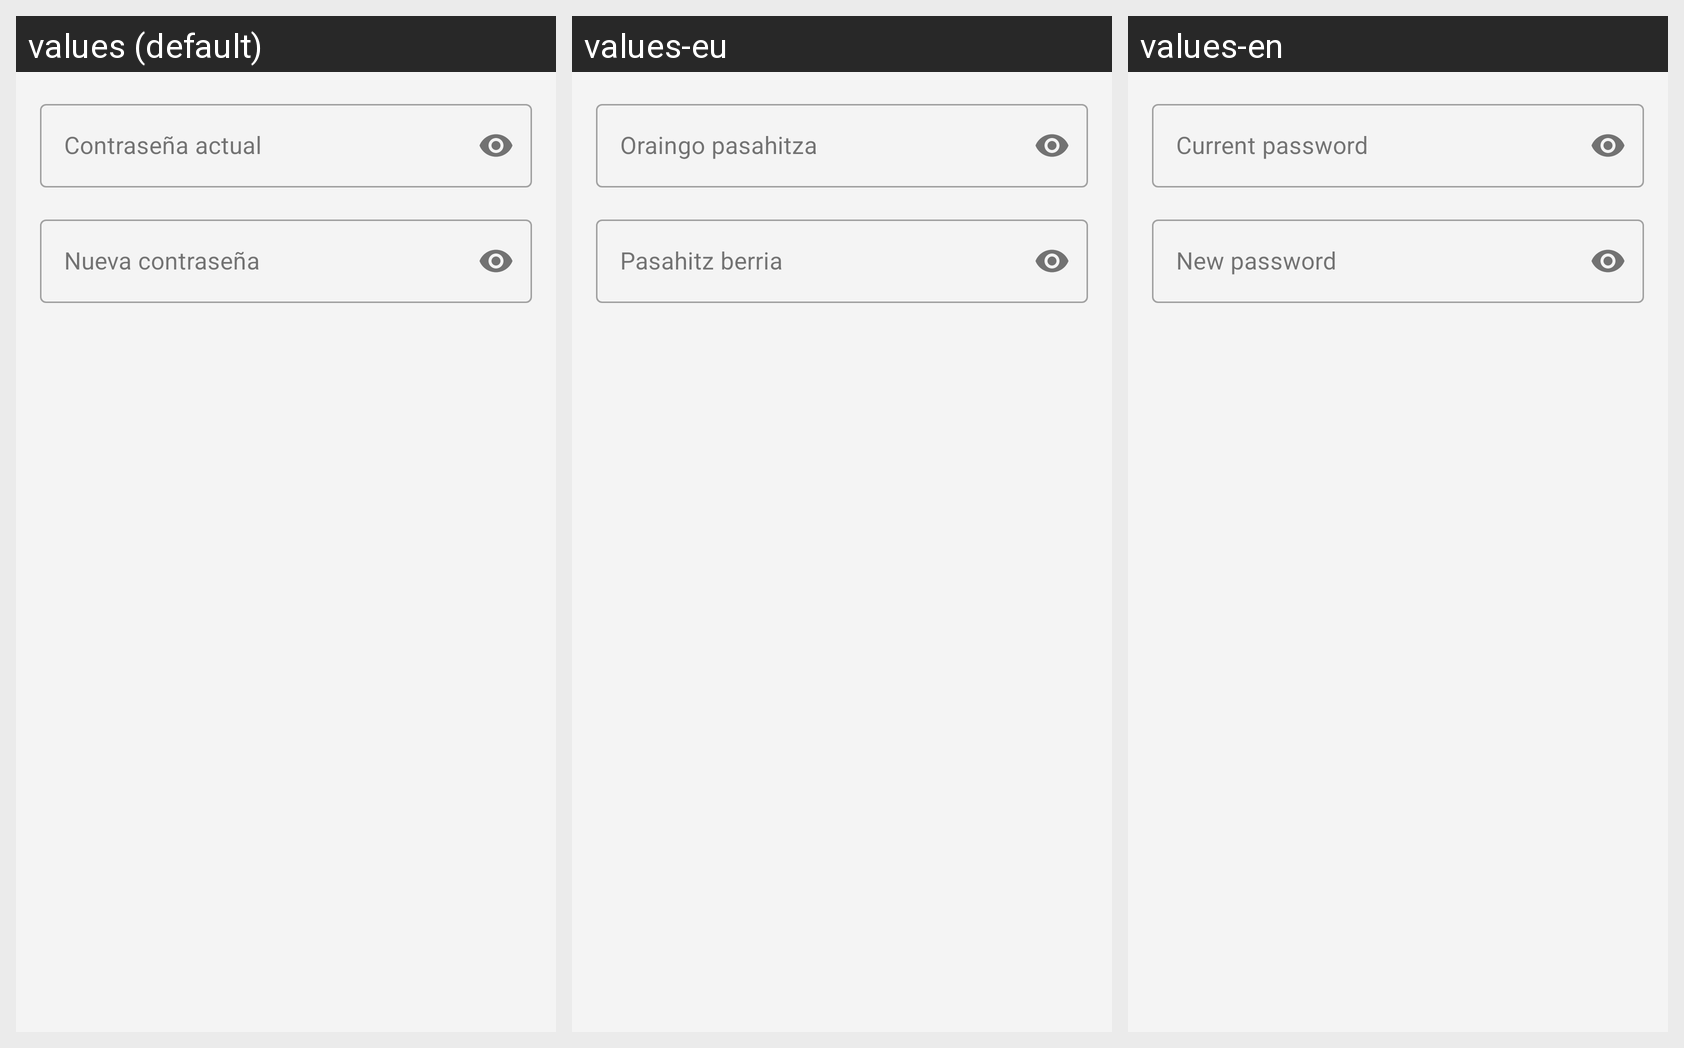

Strings drawn on this Android screen and how each of the app's shown locales translates them:
Android screen res/layout/dialog_change_password.xml rendered under 3 locales, left to right: values (default), values-eu, values-en. Device: Nexus 5 (rendered at 1080×1920; each locale shown at half size, 540×960, under a caption strip naming it); theme Theme.Unigodas.
Other locales in the repository, not shown: values-de, values-fr, values-it.
Strings drawn on this screen, with the default value and each locale's value (text and hints the layout hard-codes, and strings that could not be matched under every locale, appear in the picture but are not listed):

current_password
  values: Contraseña actual
  values-eu: Oraingo pasahitza
  values-en: Current password

new_password
  values: Nueva contraseña
  values-eu: Pasahitz berria
  values-en: New password
